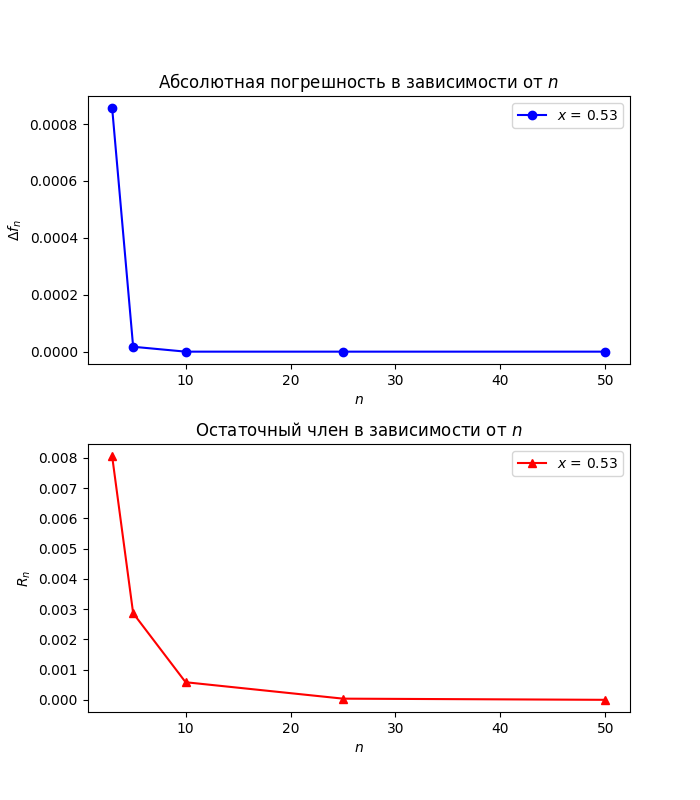

The table this chart was drawn from, first rows:
n, AbsErr, RelErr, R
3, 0.0008557, 16.53, 0.008053
5, 0.00001721, 0.3325, 0.002867
10, 0.000000001182, 0.00002284, 0.0005842
25, 0.0000000000000001717, 0.000000000003318, 0.00004125
50, 0.00000000000000003903, 0.0000000000007541, 0.00000245
